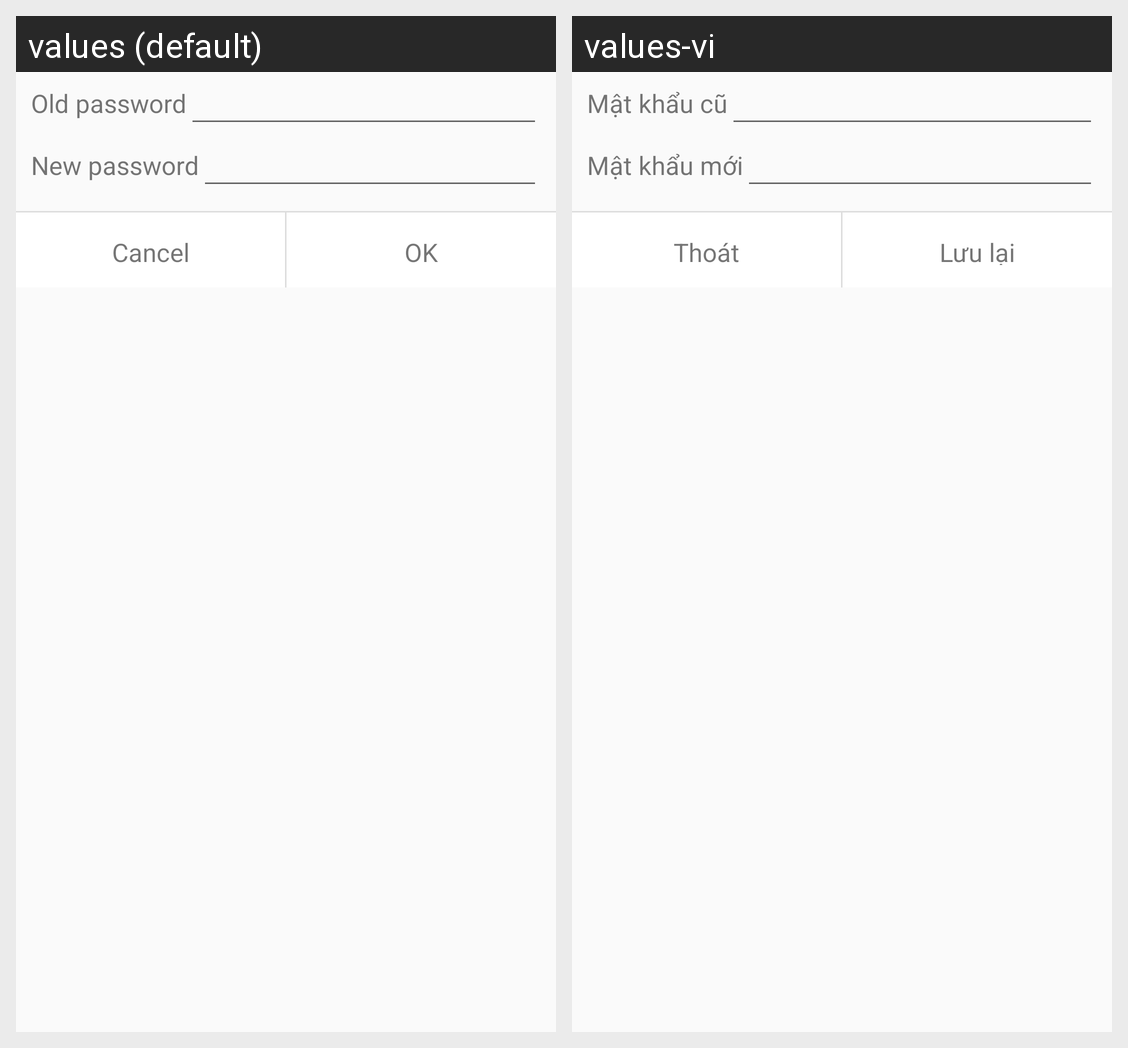

This grid shows one Android layout under two languages. Give, for every string resource on the screen, its name, the default text and each shown locale's text.
Android screen res/layout/dialog_change_password.xml rendered under 2 locales, left to right: values (default), values-vi. Device: Nexus 5 (rendered at 1080×1920; each locale shown at half size, 540×960, under a caption strip naming it); theme Theme.AppCompat.DayNight.NoActionBar.
Strings drawn on this screen, with the default value and each locale's value (text and hints the layout hard-codes, and strings that could not be matched under every locale, appear in the picture but are not listed):

old_password
  values: Old password
  values-vi: Mật khẩu cũ

new_password
  values: New password
  values-vi: Mật khẩu mới

cancel
  values: Cancel
  values-vi: Thoát

ok
  values: OK
  values-vi: Lưu lại
